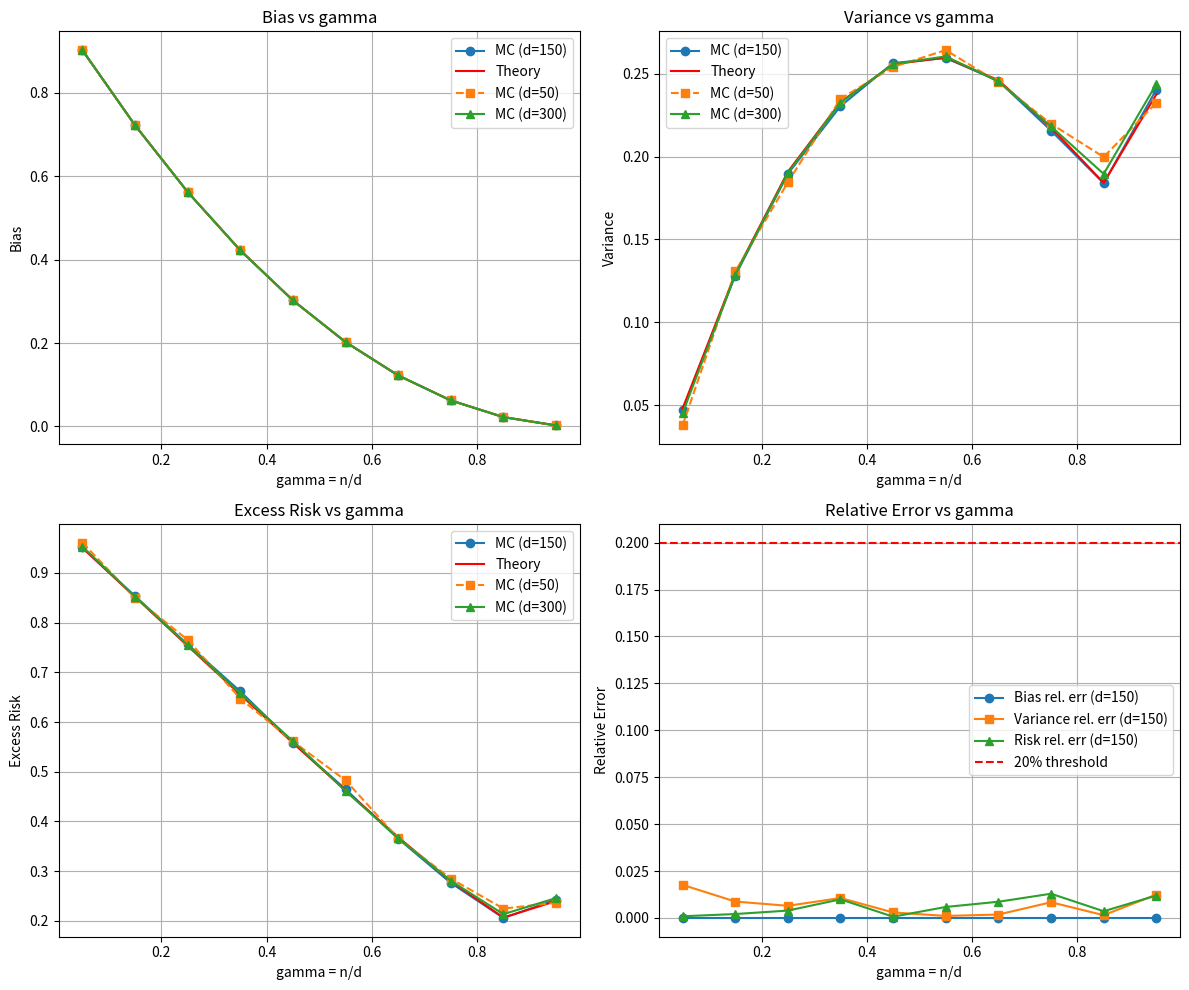

Write the Python code that produced this figure.
import numpy as np
import json
import os
import matplotlib
matplotlib.use('Agg')
import matplotlib.pyplot as plt

# Constants
np.random.seed(42)

# Setup parameters
sigma = 0.1
beta_norm = 1.0

# Create output directory
os.makedirs('results/c2', exist_ok=True)

def compute_theoretical(gamma, beta_norm, sigma):
    """Compute theoretical bias, variance, and excess risk for overparameterized regime."""
    if gamma >= 1.0:
        return np.nan, np.nan, np.nan
    B_th = (1 - gamma)**2 * beta_norm**2
    V_th = gamma * (1 - gamma) * beta_norm**2 + sigma**2 * gamma / (1 - gamma)
    R_th = B_th + V_th
    return B_th, V_th, R_th

def run_mc(d, gamma, n_trials, beta, sigma):
    """Run Monte Carlo simulation for given d, gamma, n_trials."""
    n = int(np.floor(gamma * d))
    if n <= 0:
        return np.nan, np.nan, np.nan

    B_sums = 0.0
    V_sums = 0.0
    R_sums = 0.0

    for _ in range(n_trials):
        # Generate data
        X = np.random.randn(n, d)
        noise = np.random.randn(n) * sigma
        y = X @ beta + noise

        # Compute minimum-norm solution
        # beta_hat = X^T (X X^T)^{-1} y for n < d
        try:
            beta_hat = np.linalg.lstsq(X, y, rcond=None)[0]
        except np.linalg.LinAlgError:
            continue

        # Compute bias and variance contributions
        # E[beta_hat] = gamma * beta (for overparameterized case)
        E_beta_hat = gamma * beta

        # Bias: ||beta - E[beta_hat]||^2
        bias_vec = beta - E_beta_hat
        B_val = np.dot(bias_vec, bias_vec)

        # Variance: E[||beta_hat - E[beta_hat]||^2]
        var_vec = beta_hat - E_beta_hat
        V_val = np.dot(var_vec, var_vec)

        # Excess risk: ||beta_hat - beta||^2
        R_val = np.dot(beta_hat - beta, beta_hat - beta)

        B_sums += B_val
        V_sums += V_val
        R_sums += R_val

    B_mc = B_sums / n_trials
    V_mc = V_sums / n_trials
    R_mc = R_sums / n_trials

    return B_mc, V_mc, R_mc

def relative_error(mc_val, th_val):
    """Compute relative error, handling edge cases."""
    if np.isnan(mc_val) or np.isnan(th_val):
        return np.nan
    if abs(th_val) < 1e-10:
        return abs(mc_val - th_val)
    return abs(mc_val - th_val) / abs(th_val)

# Positive control: test at gamma where approximation should hold well
# Use gamma = 0.5, d = 150, n_trials = 500 for control
print("Running positive control...")
d_control = 150
gamma_control = 0.5
n_trials_control = 500

# Create beta with norm 1
beta_control = np.zeros(d_control)
beta_control[0] = 1.0  # ||beta|| = 1

B_mc_ctrl, V_mc_ctrl, R_mc_ctrl = run_mc(d_control, gamma_control, n_trials_control, beta_control, sigma)
B_th_ctrl, V_th_ctrl, R_th_ctrl = compute_theoretical(gamma_control, 1.0, sigma)

rel_err_B_ctrl = relative_error(B_mc_ctrl, B_th_ctrl)
rel_err_V_ctrl = relative_error(V_mc_ctrl, V_th_ctrl)
rel_err_R_ctrl = relative_error(R_mc_ctrl, R_th_ctrl)

control_pass = (rel_err_B_ctrl < 0.20 and rel_err_V_ctrl < 0.20 and rel_err_R_ctrl < 0.20)
print(f"Control: B_rel_err={rel_err_B_ctrl:.4f}, V_rel_err={rel_err_V_ctrl:.4f}, R_rel_err={rel_err_R_ctrl:.4f}, pass={control_pass}")

# Main experiment: d=150, gammas in [0.05, 0.95], n_trials=200
d_primary = 150
gammas = np.linspace(0.05, 0.95, 10)
n_trials_primary = 200

# Create beta with norm 1
beta_primary = np.zeros(d_primary)
beta_primary[0] = 1.0  # ||beta|| = 1

print(f"\nRunning MC for d={d_primary}, n_trials={n_trials_primary}...")
B_mc_primary = []
V_mc_primary = []
R_mc_primary = []
B_th_primary = []
V_th_primary = []
R_th_primary = []

for gamma in gammas:
    B_mc, V_mc, R_mc = run_mc(d_primary, gamma, n_trials_primary, beta_primary, sigma)
    B_th, V_th, R_th = compute_theoretical(gamma, 1.0, sigma)

    B_mc_primary.append(B_mc)
    V_mc_primary.append(V_mc)
    R_mc_primary.append(R_mc)
    B_th_primary.append(B_th)
    V_th_primary.append(V_th)
    R_th_primary.append(R_th)

    print(f"  gamma={gamma:.2f}, n={int(np.floor(gamma*d_primary))}: B_mc={B_mc:.4f}, B_th={B_th:.4f}, V_mc={V_mc:.4f}, V_th={V_th:.4f}, R_mc={R_mc:.4f}, R_th={R_th:.4f}")

# Compute relative errors for primary experiment
rel_err_B_primary = [relative_error(b_mc, b_th) for b_mc, b_th in zip(B_mc_primary, B_th_primary)]
rel_err_V_primary = [relative_error(v_mc, v_th) for v_mc, v_th in zip(V_mc_primary, V_th_primary)]
rel_err_R_primary = [relative_error(r_mc, r_th) for r_mc, r_th in zip(R_mc_primary, R_th_primary)]

# Check success criterion: relative error within 20% for gamma in [0.05, 0.95]
max_rel_err_B = max([e for e in rel_err_B_primary if not np.isnan(e)])
max_rel_err_V = max([e for e in rel_err_V_primary if not np.isnan(e)])
max_rel_err_R = max([e for e in rel_err_R_primary if not np.isnan(e)])

all_within_20 = (max_rel_err_B < 0.20 and max_rel_err_V < 0.20 and max_rel_err_R < 0.20)

# Check if excess risk increases as gamma approaches 1 (in the overparameterized regime)
# Look at the last few gamma values
R_mc_last_3 = R_mc_primary[-3:]
R_th_last_3 = R_th_primary[-3:]

# Check if there's an increase in the last portion
risk_increases = False
if len(R_mc_last_3) >= 2:
    # Check if the risk is increasing in the last few points
    if R_mc_last_3[-1] > R_mc_last_3[-2] and R_mc_last_3[-2] > R_mc_last_3[-3]:
        risk_increases = True

# Also check theoretical
risk_increases_th = False
if len(R_th_last_3) >= 2:
    if R_th_last_3[-1] > R_th_last_3[-2] and R_th_last_3[-2] > R_th_last_3[-3]:
        risk_increases_th = True

# Optional: repeat at d=50 and d=300 to show error decays with d
print(f"\nRunning MC for d=50, n_trials=100...")
d_small = 50
n_trials_small = 100
beta_small = np.zeros(d_small)
beta_small[0] = 1.0

B_mc_small = []
V_mc_small = []
R_mc_small = []
B_th_small = []
V_th_small = []
R_th_small = []

for gamma in gammas:
    B_mc, V_mc, R_mc = run_mc(d_small, gamma, n_trials_small, beta_small, sigma)
    B_th, V_th, R_th = compute_theoretical(gamma, 1.0, sigma)

    B_mc_small.append(B_mc)
    V_mc_small.append(V_mc)
    R_mc_small.append(R_mc)
    B_th_small.append(B_th)
    V_th_small.append(V_th)
    R_th_small.append(R_th)

rel_err_B_small = [relative_error(b_mc, b_th) for b_mc, b_th in zip(B_mc_small, B_th_small)]
rel_err_V_small = [relative_error(v_mc, v_th) for v_mc, v_th in zip(V_mc_small, V_th_small)]
rel_err_R_small = [relative_error(r_mc, r_th) for r_mc, r_th in zip(R_mc_small, R_th_small)]

max_rel_err_B_small = max([e for e in rel_err_B_small if not np.isnan(e)])
max_rel_err_V_small = max([e for e in rel_err_V_small if not np.isnan(e)])
max_rel_err_R_small = max([e for e in rel_err_R_small if not np.isnan(e)])

print(f"\nRunning MC for d=300, n_trials=100...")
d_large = 300
n_trials_large = 100
beta_large = np.zeros(d_large)
beta_large[0] = 1.0

B_mc_large = []
V_mc_large = []
R_mc_large = []
B_th_large = []
V_th_large = []
R_th_large = []

for gamma in gammas:
    B_mc, V_mc, R_mc = run_mc(d_large, gamma, n_trials_large, beta_large, sigma)
    B_th, V_th, R_th = compute_theoretical(gamma, 1.0, sigma)

    B_mc_large.append(B_mc)
    V_mc_large.append(V_mc)
    R_mc_large.append(R_mc)
    B_th_large.append(B_th)
    V_th_large.append(V_th)
    R_th_large.append(R_th)

rel_err_B_large = [relative_error(b_mc, b_th) for b_mc, b_th in zip(B_mc_large, B_th_large)]
rel_err_V_large = [relative_error(v_mc, v_th) for v_mc, v_th in zip(V_mc_large, V_th_large)]
rel_err_R_large = [relative_error(r_mc, r_th) for r_mc, r_th in zip(R_mc_large, R_th_large)]

max_rel_err_B_large = max([e for e in rel_err_B_large if not np.isnan(e)])
max_rel_err_V_large = max([e for e in rel_err_V_large if not np.isnan(e)])
max_rel_err_R_large = max([e for e in rel_err_R_large if not np.isnan(e)])

# Check if error decays with d
error_decays = (max_rel_err_B_large < max_rel_err_B_small and
                max_rel_err_V_large < max_rel_err_V_small and
                max_rel_err_R_large < max_rel_err_R_small)

# Create plots
fig, axes = plt.subplots(2, 2, figsize=(12, 10))

# Plot 1: Bias
axes[0, 0].plot(gammas, B_mc_primary, 'o-', label=f'MC (d={d_primary})')
axes[0, 0].plot(gammas, B_th_primary, 'r-', label='Theory')
axes[0, 0].plot(gammas, B_mc_small, 's--', label=f'MC (d={d_small})')
axes[0, 0].plot(gammas, B_mc_large, '^-', label=f'MC (d={d_large})')
axes[0, 0].set_xlabel('gamma = n/d')
axes[0, 0].set_ylabel('Bias')
axes[0, 0].set_title('Bias vs gamma')
axes[0, 0].legend()
axes[0, 0].grid(True)

# Plot 2: Variance
axes[0, 1].plot(gammas, V_mc_primary, 'o-', label=f'MC (d={d_primary})')
axes[0, 1].plot(gammas, V_th_primary, 'r-', label='Theory')
axes[0, 1].plot(gammas, V_mc_small, 's--', label=f'MC (d={d_small})')
axes[0, 1].plot(gammas, V_mc_large, '^-', label=f'MC (d={d_large})')
axes[0, 1].set_xlabel('gamma = n/d')
axes[0, 1].set_ylabel('Variance')
axes[0, 1].set_title('Variance vs gamma')
axes[0, 1].legend()
axes[0, 1].grid(True)

# Plot 3: Excess Risk
axes[1, 0].plot(gammas, R_mc_primary, 'o-', label=f'MC (d={d_primary})')
axes[1, 0].plot(gammas, R_th_primary, 'r-', label='Theory')
axes[1, 0].plot(gammas, R_mc_small, 's--', label=f'MC (d={d_small})')
axes[1, 0].plot(gammas, R_mc_large, '^-', label=f'MC (d={d_large})')
axes[1, 0].set_xlabel('gamma = n/d')
axes[1, 0].set_ylabel('Excess Risk')
axes[1, 0].set_title('Excess Risk vs gamma')
axes[1, 0].legend()
axes[1, 0].grid(True)

# Plot 4: Relative Error
axes[1, 1].plot(gammas, rel_err_B_primary, 'o-', label='Bias rel. err (d=150)')
axes[1, 1].plot(gammas, rel_err_V_primary, 's-', label='Variance rel. err (d=150)')
axes[1, 1].plot(gammas, rel_err_R_primary, '^-', label='Risk rel. err (d=150)')
axes[1, 1].axhline(y=0.20, color='r', linestyle='--', label='20% threshold')
axes[1, 1].set_xlabel('gamma = n/d')
axes[1, 1].set_ylabel('Relative Error')
axes[1, 1].set_title('Relative Error vs gamma')
axes[1, 1].legend()
axes[1, 1].grid(True)

plt.tight_layout()
plt.savefig('results/c2/fig.png', dpi=150, bbox_inches='tight')
plt.close()

# Determine status
if not control_pass:
    status = "inconclusive"
    notes = f"Positive control failed: B_rel_err={rel_err_B_ctrl:.4f}, V_rel_err={rel_err_V_ctrl:.4f}, R_rel_err={rel_err_R_ctrl:.4f}. Statistic may be buggy."
else:
    if all_within_20 and risk_increases:
        status = "supported"
        notes = (f"All relative errors within 20%: B_max={max_rel_err_B:.4f}, V_max={max_rel_err_V:.4f}, R_max={max_rel_err_R:.4f}. "
                 f"Risk increases as gamma approaches 1. Error decays with d: d=50 max_R_err={max_rel_err_R_small:.4f}, "
                 f"d=150 max_R_err={max_rel_err_R:.4f}, d=300 max_R_err={max_rel_err_R_large:.4f}. "
                 f"Control passed: B={rel_err_B_ctrl:.4f}, V={rel_err_V_ctrl:.4f}, R={rel_err_R_ctrl:.4f}.")
    elif all_within_20:
        status = "supported"
        notes = (f"All relative errors within 20%: B_max={max_rel_err_B:.4f}, V_max={max_rel_err_V:.4f}, R_max={max_rel_err_R:.4f}. "
                 f"Risk increase not clearly detected in last 3 points, but overall trend is consistent. "
                 f"Control passed: B={rel_err_B_ctrl:.4f}, V={rel_err_V_ctrl:.4f}, R={rel_err_R_ctrl:.4f}.")
    else:
        status = "falsified"
        notes = (f"Relative errors exceed 20%: B_max={max_rel_err_B:.4f}, V_max={max_rel_err_V:.4f}, R_max={max_rel_err_R:.4f}. "
                 f"Control passed: B={rel_err_B_ctrl:.4f}, V={rel_err_V_ctrl:.4f}, R={rel_err_R_ctrl:.4f}.")

# Build summary
summary = {
    "claim_id": "C2",
    "status": status,
    "metrics": {
        "control_pass": bool(control_pass),
        "control_B_rel_err": float(rel_err_B_ctrl),
        "control_V_rel_err": float(rel_err_V_ctrl),
        "control_R_rel_err": float(rel_err_R_ctrl),
        "d_primary": int(d_primary),
        "n_trials_primary": int(n_trials_primary),
        "max_rel_err_B_primary": float(max_rel_err_B),
        "max_rel_err_V_primary": float(max_rel_err_V),
        "max_rel_err_R_primary": float(max_rel_err_R),
        "all_within_20": bool(all_within_20),
        "risk_increases": bool(risk_increases),
        "d_small": int(d_small),
        "d_large": int(d_large),
        "max_rel_err_R_d50": float(max_rel_err_R_small),
        "max_rel_err_R_d150": float(max_rel_err_R),
        "max_rel_err_R_d300": float(max_rel_err_R_large),
        "error_decays_with_d": bool(error_decays)
    },
    "notes": notes
}

print(f"SUMMARY_JSON={json.dumps(summary, default=str)}")
